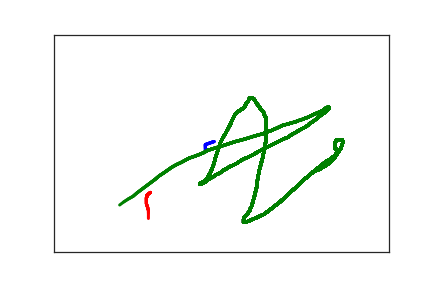

Data behind this chart, as committed beside it:
2.390000000000000000e+02, 2.460000000000000000e+02, 0.000000000000000000e+00, 1.000000000000000000e+00
2.260000000000000000e+02, 2.530000000000000000e+02, 1.110000000000000000e+02, 1.000000000000000000e+00
2.260000000000000000e+02, 2.550000000000000000e+02, 1.230000000000000000e+02, 1.000000000000000000e+00
2.260000000000000000e+02, 2.590000000000000000e+02, 1.390000000000000000e+02, 1.000000000000000000e+00
2.260000000000000000e+02, 2.620000000000000000e+02, 1.500000000000000000e+02, 1.000000000000000000e+00
2.260000000000000000e+02, 2.660000000000000000e+02, 1.650000000000000000e+02, 1.000000000000000000e+00
2.260000000000000000e+02, 2.700000000000000000e+02, 1.830000000000000000e+02, 1.000000000000000000e+00
2.260000000000000000e+02, 2.740000000000000000e+02, 2.000000000000000000e+02, 1.000000000000000000e+00
1.440000000000000000e+02, 3.630000000000000000e+02, 1.976000000000000000e+03, 2.000000000000000000e+00
1.390000000000000000e+02, 3.690000000000000000e+02, 2.021000000000000000e+03, 2.000000000000000000e+00
1.390000000000000000e+02, 3.720000000000000000e+02, 2.031000000000000000e+03, 2.000000000000000000e+00
1.380000000000000000e+02, 3.750000000000000000e+02, 2.047000000000000000e+03, 2.000000000000000000e+00
1.380000000000000000e+02, 3.790000000000000000e+02, 2.075000000000000000e+03, 2.000000000000000000e+00
1.380000000000000000e+02, 3.840000000000000000e+02, 2.093000000000000000e+03, 2.000000000000000000e+00
1.380000000000000000e+02, 3.890000000000000000e+02, 2.100000000000000000e+03, 2.000000000000000000e+00
1.390000000000000000e+02, 3.940000000000000000e+02, 2.116000000000000000e+03, 2.000000000000000000e+00
1.400000000000000000e+02, 3.980000000000000000e+02, 2.139000000000000000e+03, 2.000000000000000000e+00
1.400000000000000000e+02, 4.010000000000000000e+02, 2.153000000000000000e+03, 2.000000000000000000e+00
1.410000000000000000e+02, 4.030000000000000000e+02, 2.173000000000000000e+03, 2.000000000000000000e+00
1.410000000000000000e+02, 4.060000000000000000e+02, 2.190000000000000000e+03, 2.000000000000000000e+00
1.410000000000000000e+02, 4.110000000000000000e+02, 2.210000000000000000e+03, 2.000000000000000000e+00
1.410000000000000000e+02, 4.230000000000000000e+02, 2.228000000000000000e+03, 2.000000000000000000e+00
1.410000000000000000e+02, 4.250000000000000000e+02, 2.250000000000000000e+03, 2.000000000000000000e+00
3.860000000000000000e+02, 3.160000000000000000e+02, 8.639979900000000000e+07, 3.000000000000000000e+00
3.960000000000000000e+02, 3.100000000000000000e+02, 8.639981900000000000e+07, 3.000000000000000000e+00
4.060000000000000000e+02, 3.010000000000000000e+02, 8.639983100000000000e+07, 3.000000000000000000e+00
4.140000000000000000e+02, 2.920000000000000000e+02, 8.639985300000000000e+07, 3.000000000000000000e+00
4.190000000000000000e+02, 2.830000000000000000e+02, 8.639987300000000000e+07, 3.000000000000000000e+00
4.240000000000000000e+02, 2.720000000000000000e+02, 8.639988600000000000e+07, 3.000000000000000000e+00
4.280000000000000000e+02, 2.630000000000000000e+02, 8.639990400000000000e+07, 3.000000000000000000e+00
4.300000000000000000e+02, 2.550000000000000000e+02, 8.639992200000000000e+07, 3.000000000000000000e+00
4.310000000000000000e+02, 2.500000000000000000e+02, 8.639993900000000000e+07, 3.000000000000000000e+00
4.310000000000000000e+02, 2.460000000000000000e+02, 8.639995300000000000e+07, 3.000000000000000000e+00
4.310000000000000000e+02, 2.440000000000000000e+02, 8.639996500000000000e+07, 3.000000000000000000e+00
4.310000000000000000e+02, 2.430000000000000000e+02, 8.639998500000000000e+07, 3.000000000000000000e+00
4.290000000000000000e+02, 2.430000000000000000e+02, 0.000000000000000000e+00, 3.000000000000000000e+00
4.260000000000000000e+02, 2.430000000000000000e+02, 2.400000000000000000e+01, 3.000000000000000000e+00
4.230000000000000000e+02, 2.430000000000000000e+02, 4.300000000000000000e+01, 3.000000000000000000e+00
4.220000000000000000e+02, 2.430000000000000000e+02, 5.600000000000000000e+01, 3.000000000000000000e+00
4.210000000000000000e+02, 2.430000000000000000e+02, 7.000000000000000000e+01, 3.000000000000000000e+00
4.210000000000000000e+02, 2.440000000000000000e+02, 1.230000000000000000e+02, 3.000000000000000000e+00
4.210000000000000000e+02, 2.460000000000000000e+02, 1.390000000000000000e+02, 3.000000000000000000e+00
4.200000000000000000e+02, 2.480000000000000000e+02, 1.500000000000000000e+02, 3.000000000000000000e+00
4.200000000000000000e+02, 2.500000000000000000e+02, 1.650000000000000000e+02, 3.000000000000000000e+00
4.200000000000000000e+02, 2.510000000000000000e+02, 1.830000000000000000e+02, 3.000000000000000000e+00
4.200000000000000000e+02, 2.530000000000000000e+02, 2.000000000000000000e+02, 3.000000000000000000e+00
4.200000000000000000e+02, 2.550000000000000000e+02, 2.280000000000000000e+02, 3.000000000000000000e+00
4.200000000000000000e+02, 2.560000000000000000e+02, 2.450000000000000000e+02, 3.000000000000000000e+00
4.200000000000000000e+02, 2.570000000000000000e+02, 2.660000000000000000e+02, 3.000000000000000000e+00
4.200000000000000000e+02, 2.580000000000000000e+02, 2.890000000000000000e+02, 3.000000000000000000e+00
4.200000000000000000e+02, 2.590000000000000000e+02, 3.020000000000000000e+02, 3.000000000000000000e+00
4.200000000000000000e+02, 2.600000000000000000e+02, 3.360000000000000000e+02, 3.000000000000000000e+00
4.200000000000000000e+02, 2.610000000000000000e+02, 3.640000000000000000e+02, 3.000000000000000000e+00
4.200000000000000000e+02, 2.620000000000000000e+02, 3.950000000000000000e+02, 3.000000000000000000e+00
4.210000000000000000e+02, 2.620000000000000000e+02, 4.150000000000000000e+02, 3.000000000000000000e+00
4.210000000000000000e+02, 2.630000000000000000e+02, 4.530000000000000000e+02, 3.000000000000000000e+00
4.220000000000000000e+02, 2.630000000000000000e+02, 4.790000000000000000e+02, 3.000000000000000000e+00
4.220000000000000000e+02, 2.640000000000000000e+02, 5.030000000000000000e+02, 3.000000000000000000e+00
4.220000000000000000e+02, 2.650000000000000000e+02, 5.320000000000000000e+02, 3.000000000000000000e+00
4.220000000000000000e+02, 2.660000000000000000e+02, 5.650000000000000000e+02, 3.000000000000000000e+00
4.220000000000000000e+02, 2.670000000000000000e+02, 5.830000000000000000e+02, 3.000000000000000000e+00
... 213 more rows
